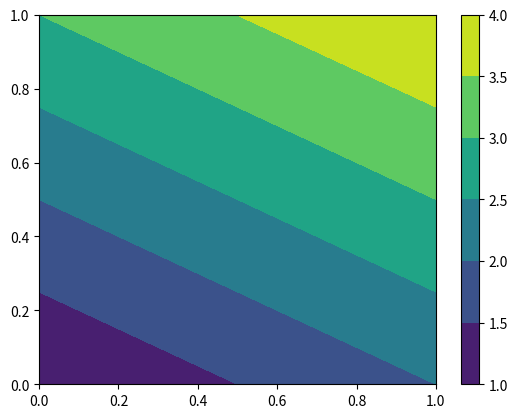

Python code for this plot:
# ipympl only available with xeus kernel, not pyodide kernel.
%matplotlib ipympl

import matplotlib.pyplot as plt

fig, ax = plt.subplots()
cs = ax.contourf([[1,2],[3,4]], levels=5)
fig.colorbar(cs)